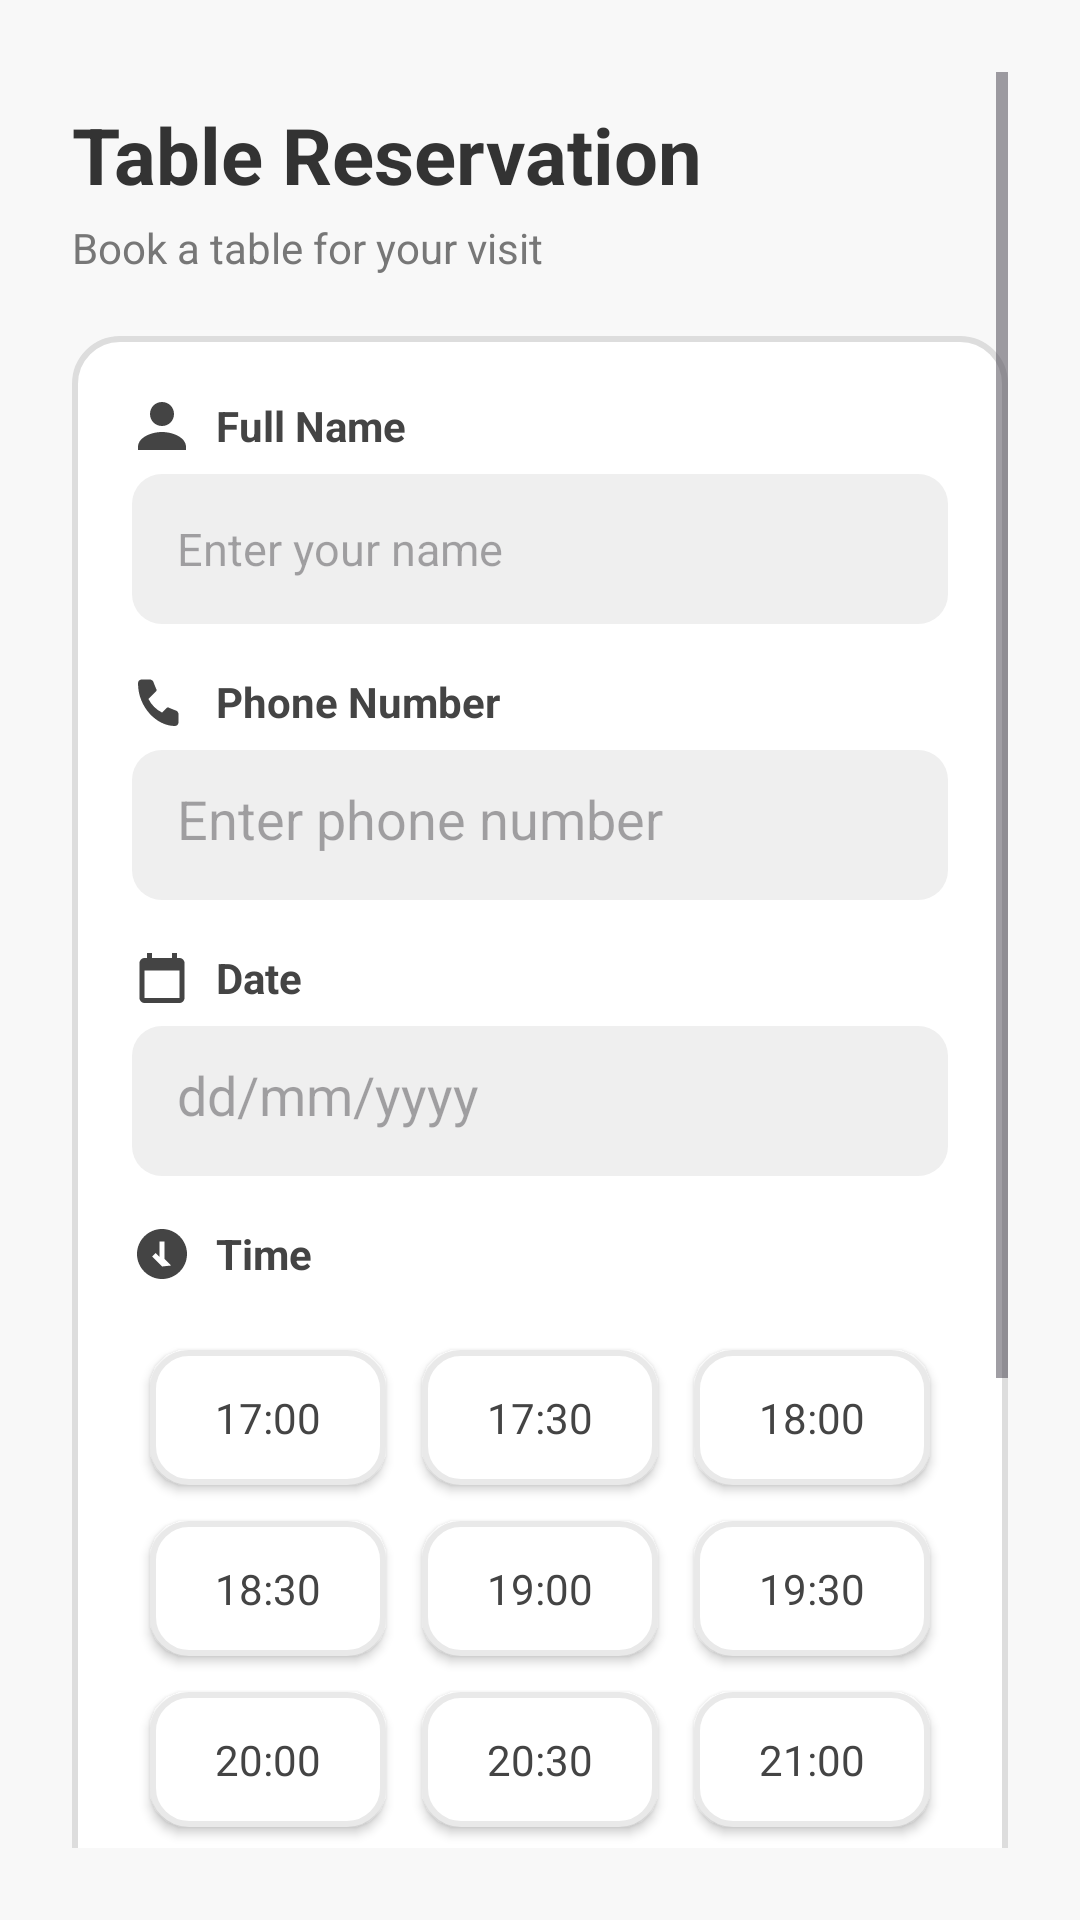

Reconstruct the res/layout file that produces this screen, plus the resources it refers to.
<!-- AndroidManifest.xml: application theme Theme.RestauYou -->
<!-- res/layout/fragment_reservation.xml -->
<?xml version="1.0" encoding="utf-8"?>
<ScrollView xmlns:android="http://schemas.android.com/apk/res/android"
    android:layout_width="match_parent"
    android:layout_height="match_parent"
    android:background="#F8F8F8"
    android:padding="24dp">

    <LinearLayout
        android:layout_width="match_parent"
        android:layout_height="wrap_content"
        android:orientation="vertical">

        <TextView
            android:text="Table Reservation"
            android:textSize="26sp"
            android:textStyle="bold"
            android:textColor="#333333"
            android:layout_marginTop="10dp"
            android:layout_marginBottom="4dp"
            android:layout_height="wrap_content"
            android:layout_width="wrap_content"/>

        <TextView
            android:text="Book a table for your visit"
            android:layout_height="wrap_content"
            android:layout_width="wrap_content"
            android:textSize="14sp"
            android:textColor="#777"
            android:layout_marginBottom="20dp"/>


        <LinearLayout
            android:layout_width="match_parent"
            android:layout_height="wrap_content"
            android:background="@drawable/rounded_box"
            android:orientation="vertical"
            android:padding="20dp">

            <LinearLayout
                android:orientation="horizontal"
                android:layout_width="wrap_content"
                android:layout_height="wrap_content"
                android:gravity="center_vertical"
                android:layout_marginBottom="6dp">

                <ImageView
                    android:src="@drawable/ic_person"
                    android:layout_width="20dp"
                    android:layout_height="20dp"/>

                <TextView
                    android:text="Full Name"
                    android:layout_height="wrap_content"
                    android:layout_width="wrap_content"
                    android:textSize="14sp"
                    android:textStyle="bold"
                    android:layout_marginStart="8dp"
                    android:textColor="#444"/>
            </LinearLayout>

            <EditText
                android:id="@+id/etName"
                android:hint="Enter your name"
                android:layout_width="match_parent"
                android:layout_height="50dp"
                android:padding="15dp"
                android:textSize="15sp"
                android:background="@drawable/input_box"/>

            <LinearLayout
                android:orientation="horizontal"
                android:layout_width="wrap_content"
                android:layout_height="wrap_content"
                android:gravity="center_vertical"
                android:layout_marginTop="16dp"
                android:layout_marginBottom="6dp">

                <ImageView
                    android:src="@drawable/ic_phone"
                    android:layout_width="20dp"
                    android:layout_height="20dp"/>

                <TextView
                    android:text="Phone Number"
                    android:layout_height="wrap_content"
                    android:layout_width="wrap_content"
                    android:textSize="14sp"
                    android:textStyle="bold"
                    android:layout_marginStart="8dp"
                    android:textColor="#444"/>
            </LinearLayout>

            <EditText
                android:id="@+id/etPhone"
                android:hint="Enter phone number"
                android:layout_width="match_parent"
                android:layout_height="50dp"
                android:padding="15dp"
                android:background="@drawable/input_box"/>

            <LinearLayout
                android:orientation="horizontal"
                android:layout_width="wrap_content"
                android:layout_height="wrap_content"
                android:gravity="center_vertical"
                android:layout_marginTop="16dp"
                android:layout_marginBottom="6dp">

                <ImageView
                    android:src="@drawable/outline_calendar_today_24"
                    android:layout_width="20dp"
                    android:layout_height="20dp"
                    android:tint="#444"/>

                <TextView
                    android:text="Date"
                    android:layout_height="wrap_content"
                    android:layout_width="wrap_content"
                    android:textSize="14sp"
                    android:textStyle="bold"
                    android:layout_marginStart="8dp"
                    android:textColor="#444"/>

            </LinearLayout>

            <EditText
                android:id="@+id/etDate"
                android:hint="dd/mm/yyyy"
                android:layout_width="match_parent"
                android:layout_height="50dp"
                android:padding="15dp"
                android:background="@drawable/input_box"/>

            <LinearLayout
                android:orientation="horizontal"
                android:layout_width="wrap_content"
                android:layout_height="wrap_content"
                android:gravity="center_vertical"
                android:layout_marginTop="16dp"
                android:layout_marginBottom="6dp">

                <ImageView
                    android:src="@drawable/ic_time"
                    android:layout_width="20dp"
                    android:layout_height="20dp"
                    android:tint="@null"/>

                <TextView
                    android:text="Time"
                    android:layout_height="wrap_content"
                    android:layout_width="wrap_content"
                    android:textSize="14sp"
                    android:textStyle="bold"
                    android:layout_marginStart="8dp"
                    android:textColor="#444"/>
            </LinearLayout>

            <GridLayout
                android:id="@+id/timeContainer"
                android:layout_width="match_parent"
                android:layout_height="wrap_content"
                android:columnCount="3"
                android:layout_marginTop="10dp">

                <Button android:text="17:00" style="@style/timeButton"/>
                <Button android:text="17:30" style="@style/timeButton"/>
                <Button android:text="18:00" style="@style/timeButton"/>
                <Button android:text="18:30" style="@style/timeButton"/>
                <Button android:text="19:00" style="@style/timeButton"/>
                <Button android:text="19:30" style="@style/timeButton"/>
                <Button android:text="20:00" style="@style/timeButton"/>
                <Button android:text="20:30" style="@style/timeButton"/>
                <Button android:text="21:00" style="@style/timeButton"/>
                <Button android:text="21:30" style="@style/timeButton"/>
                <Button android:text="22:00" style="@style/timeButton"/>

            </GridLayout>

            <LinearLayout
                android:orientation="horizontal"
                android:layout_width="wrap_content"
                android:layout_height="wrap_content"
                android:gravity="center_vertical"
                android:layout_marginTop="20dp"
                android:layout_marginBottom="6dp">

                <ImageView
                    android:src="@drawable/ic_people"
                    android:layout_width="20dp"
                    android:layout_height="20dp"
                    android:tint="@null"/>

                <TextView
                    android:text="Number of Guests"
                    android:layout_height="wrap_content"
                    android:layout_width="wrap_content"
                    android:textSize="14sp"
                    android:textStyle="bold"
                    android:layout_marginStart="8dp"
                    android:textColor="#444"/>

            </LinearLayout>

            <Spinner
                android:id="@+id/spinnerGuests"
                android:background="@drawable/input_box"
                android:layout_width="match_parent"
                android:layout_height="50dp"/>

        </LinearLayout>

        <Button
            android:id="@+id/btnReserve"
            android:text="Reserve Table"
            android:textColor="#FFFFFF"
            android:layout_width="match_parent"
            android:layout_height="58dp"
            android:layout_marginTop="24dp"
            android:backgroundTint="#FF6A00"/>

    </LinearLayout>

</ScrollView>
<!-- resources referenced by this layout -->
<resources>
  <!-- drawable ic_people (drawable) -->
  <vector xmlns:android="http://schemas.android.com/apk/res/android"
      android:width="24dp"
      android:height="24dp"
      android:viewportWidth="24"
      android:viewportHeight="24">
      <path
          android:fillColor="#444"
          android:pathData="M16,11c1.7,0 3,-1.3 3,-3s-1.3,-3 -3,-3 -3,1.3 -3,3 1.3,3 3,3zM8,11c1.7,0 3,-1.3 3,-3s-1.3,-3 -3,-3 -3,1.3 -3,3 1.3,3 3,3zM8,13c-2.7,0 -8,1.3 -8,4v2h16v-2C16,14.3 10.7,13 8,13zM16,13c-0.3,0 -0.7,0 -1,0.1c1.2,1 2,2.3 2,3.9v2h6v-2C23,14.3 18.7,13 16,13z"/>
  </vector>
  <!-- drawable ic_person (drawable) -->
  <vector xmlns:android="http://schemas.android.com/apk/res/android"
      android:width="24dp"
      android:height="24dp"
      android:viewportWidth="24"
      android:viewportHeight="24">
      <path
          android:fillColor="#444"
          android:pathData="M12,12c2.7,0 4.8,-2.1 4.8,-4.8S14.7,2.4 12,2.4 7.2,4.5 7.2,7.2 9.3,12 12,12zM12,14.4c-4,0 -9.6,2 -9.6,6v1.2h19.2v-1.2C21.6,16.4 16,14.4 12,14.4z"/>
  </vector>
  <!-- drawable ic_phone (drawable) -->
  <vector xmlns:android="http://schemas.android.com/apk/res/android"
      android:width="24dp"
      android:height="24dp"
      android:viewportWidth="24"
      android:viewportHeight="24">
      <path
          android:fillColor="#444"
          android:pathData="M6.6,10.8c1.2,2.4 3,4.2 5.4,5.4l1.8,-1.8c0.3,-0.3 0.9,-0.3 1.2,0l3,1.2c0.3,0.3 0.6,0.9 0.6,1.2v3.3c0,0.9 -0.6,1.5 -1.5,1.5C9.9,21.6 2.4,14.1 2.4,4.5C2.4,3.6 3,3 3.9,3h3.3c0.3,0 0.9,0.3 1.2,0.6l1.2,3c0.3,0.3 0.3,0.9 0,1.2L6.6,10.8z"/>
  </vector>
  <!-- drawable ic_time (drawable) -->
  <vector xmlns:android="http://schemas.android.com/apk/res/android"
      android:width="24dp"
      android:height="24dp"
      android:viewportWidth="24"
      android:viewportHeight="24">
      <path
          android:fillColor="#444"
          android:pathData="M12,2C6.5,2 2,6.5 2,12s4.5,10 10,10s10,-4.5 10,-10S17.5,2 12,2zM12,17l-4,-4l1.4,-1.4L11,13.2V7h2v7l2.6,2.6L12,17z"/>
  </vector>
  <!-- drawable input_box (drawable) -->
  <shape xmlns:android="http://schemas.android.com/apk/res/android">
      <solid android:color="#EFEFEF" />
      <corners android:radius="10dp" />
      <padding
          android:left="8dp"
          android:top="8dp"
          android:right="8dp"
          android:bottom="8dp" />
  </shape>
  <!-- drawable outline_calendar_today_24 (drawable) -->
  <vector xmlns:android="http://schemas.android.com/apk/res/android"
      android:width="24dp"
      android:height="24dp"
      android:viewportWidth="24"
      android:viewportHeight="24">
      <path
          android:fillColor="#444"
          android:pathData="M19,4h-1V2h-2v2H8V2H6v2H5C3.9,4 3,4.9 3,6v14c0,1.1 0.9,2 2,2h14c1.1,0 2,-0.9 2,-2V6C21,4.9 20.1,4 19,4zM19,20H5V9h14V20z"/>
  </vector>
  <!-- drawable rounded_box (drawable) -->
  <shape xmlns:android="http://schemas.android.com/apk/res/android">
      <solid android:color="#FFFFFF"/>
      <corners android:radius="15dp"/>
      <padding
          android:left="12dp"
          android:top="12dp"
          android:right="12dp"
          android:bottom="12dp"/>
      <stroke android:color="#DDDDDD" android:width="2dp"/>
  </shape>
  <style name="timeButton" parent="@android:style/Widget.Button">
          <item name="android:layout_width">0dp</item>
          <item name="android:layout_height">45dp</item>
          <item name="android:layout_margin">6dp</item>
          <item name="android:layout_columnWeight">1</item>
          <item name="android:background">@drawable/time_button_selector</item>
          <item name="android:textColor">#444444</item>
          <item name="android:textSize">14sp</item>
      </style>
  <style name="Theme.RestauYou" parent="Base.Theme.RestauYou" />
  <style name="Base.Theme.RestauYou" parent="Theme.Material3.Light.NoActionBar">
          <item name="colorPrimary">@color/accent</item>
      </style>
  <color name="light_gray">#E9E9E9</color>
  <color name="accent">#FF7322</color>
</resources>
